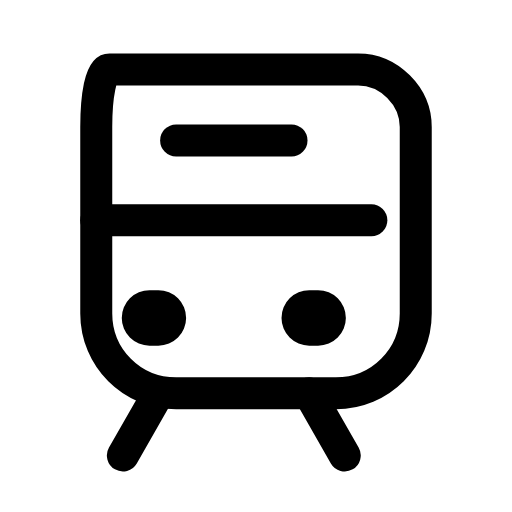
t = 0.00 s
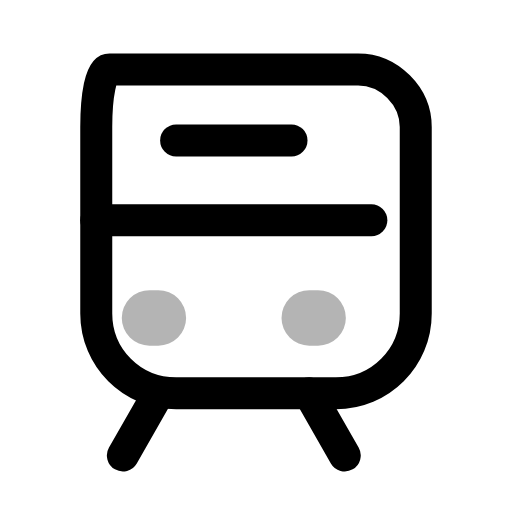
t = 0.29 s
t = 0.57 s: frame unchanged from t = 0.00 s, image omitted
t = 0.88 s: frame unchanged from t = 0.00 s, image omitted
t = 1.19 s: frame unchanged from t = 0.00 s, image omitted
t = 1.49 s: frame unchanged from t = 0.00 s, image omitted

The animated SVG that drew these frames (rendered in a browser with its animation timeline set to each time). Animation: 1 SMIL element (animate=1); one cycle of 1.80 s, repeats indefinitely.

<svg xmlns="http://www.w3.org/2000/svg" width="24" height="24" viewBox="0 0 24 24" fill="none"><g transform="translate(-1.52 -0.49) scale(1.04)"><path stroke="currentColor" stroke-width="1.442" stroke-linecap="round" stroke-linejoin="round" fill="none" d="M6.4 3.6L17.6 3.6C19 3.6 20.2 4.8 20.2 6.2L20.2 14.6C20.2 16.6 18.6 18.2 16.6 18.2L9.4 18.2C7.4 18.2 5.8 16.6 5.8 14.6L5.8 6.2C5.8 4.8 6 3.6 6.4 3.6Z"></path><path stroke="currentColor" stroke-width="1.442" stroke-linecap="round" stroke-linejoin="round" fill="none" d="M5.8 10.4L18.2 10.4"></path><path stroke="currentColor" stroke-width="1.442" stroke-linecap="round" stroke-linejoin="round" fill="none" d="M9.4 6.8L14.6 6.8"></path><path stroke="currentColor" stroke-width="2.5" stroke-linecap="round" stroke-linejoin="round" fill="none" d="M8.2 14.8L8.6 14.8M15.4 14.8L15.8 14.8"><animate attributeName="opacity" values="1;1;0.15;1;1;1;1;0.15;1;1;1" keyTimes="0;0.144;0.207;0.27;0.45;0.6;0.72;0.762;0.804;0.9;1" dur="1.8s" repeatCount="indefinite" calcMode="spline" keySplines="0.16 1 0.3 1;0.16 1 0.3 1;0.16 1 0.3 1;0.16 1 0.3 1;0.16 1 0.3 1;0.16 1 0.3 1;0.16 1 0.3 1;0.16 1 0.3 1;0.16 1 0.3 1;0.16 1 0.3 1"/></path><path stroke="currentColor" stroke-width="1.442" stroke-linecap="round" stroke-linejoin="round" fill="none" d="M8.6 18.2L7 21M15.4 18.2L17 21"></path></g></svg>
